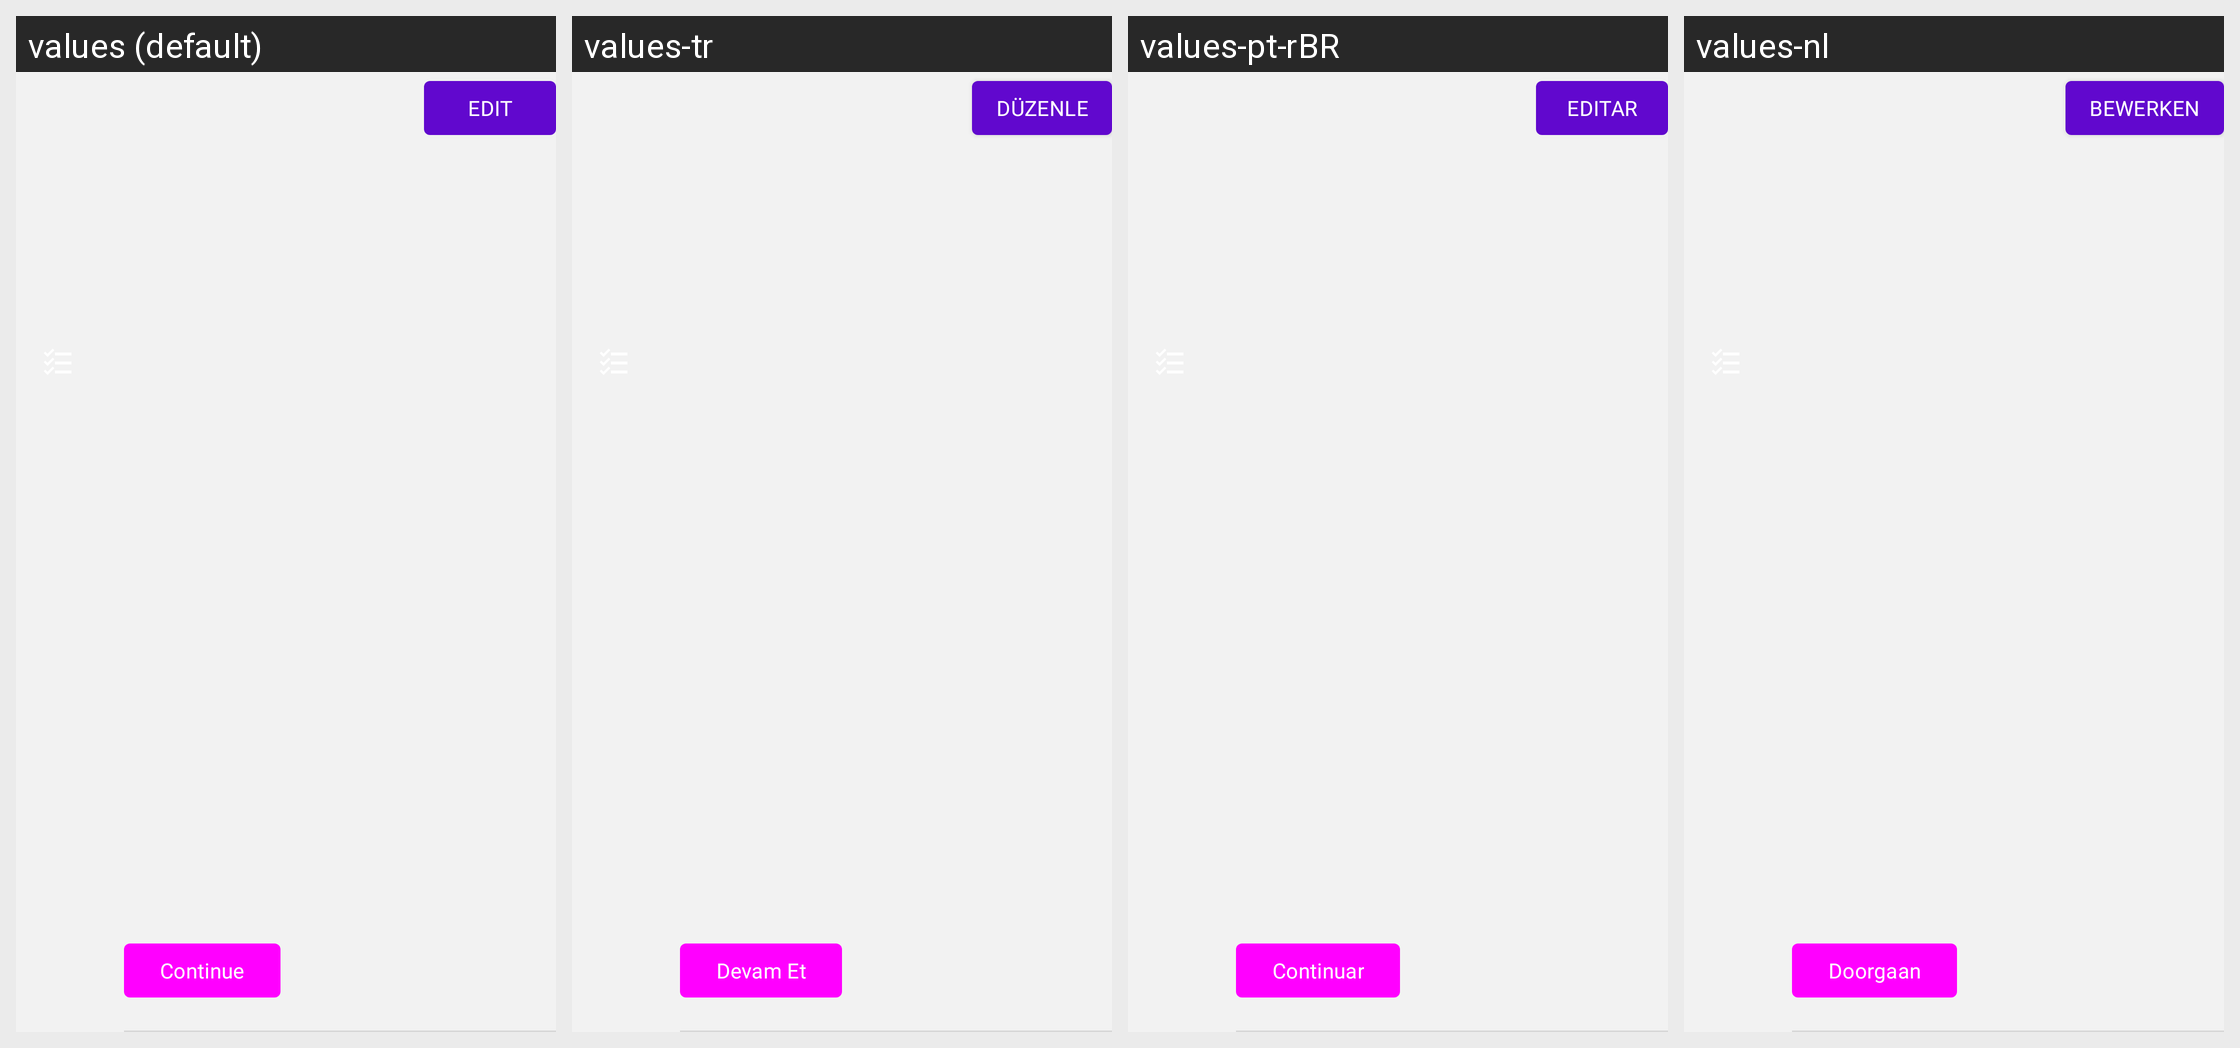

The same Android screen rendered under several of its app's locales, left to right. List the strings drawn on it with the default value and each locale's translation.
Android screen res/layout/shipping_label_creation_step.xml rendered under 4 locales, left to right: values (default), values-tr, values-pt-rBR, values-nl. Device: Nexus 5 (rendered at 1080×1920; each locale shown at half size, 540×960, under a caption strip naming it); theme Theme.Woo.DayNight.
Other locales in the repository, not shown: values-ar, values-de, values-es, values-fr, values-he, values-id, values-it, values-ja, values-ko, values-ru, values-sv, values-zh-rCN, values-zh-rTW.
Strings drawn on this screen, with the default value and each locale's value (text and hints the layout hard-codes, and strings that could not be matched under every locale, appear in the picture but are not listed):

edit
  values: Edit
  values-tr: Düzenle
  values-pt-rBR: Editar
  values-nl: Bewerken

continue_button
  values: Continue
  values-tr: Devam Et
  values-pt-rBR: Continuar
  values-nl: Doorgaan
